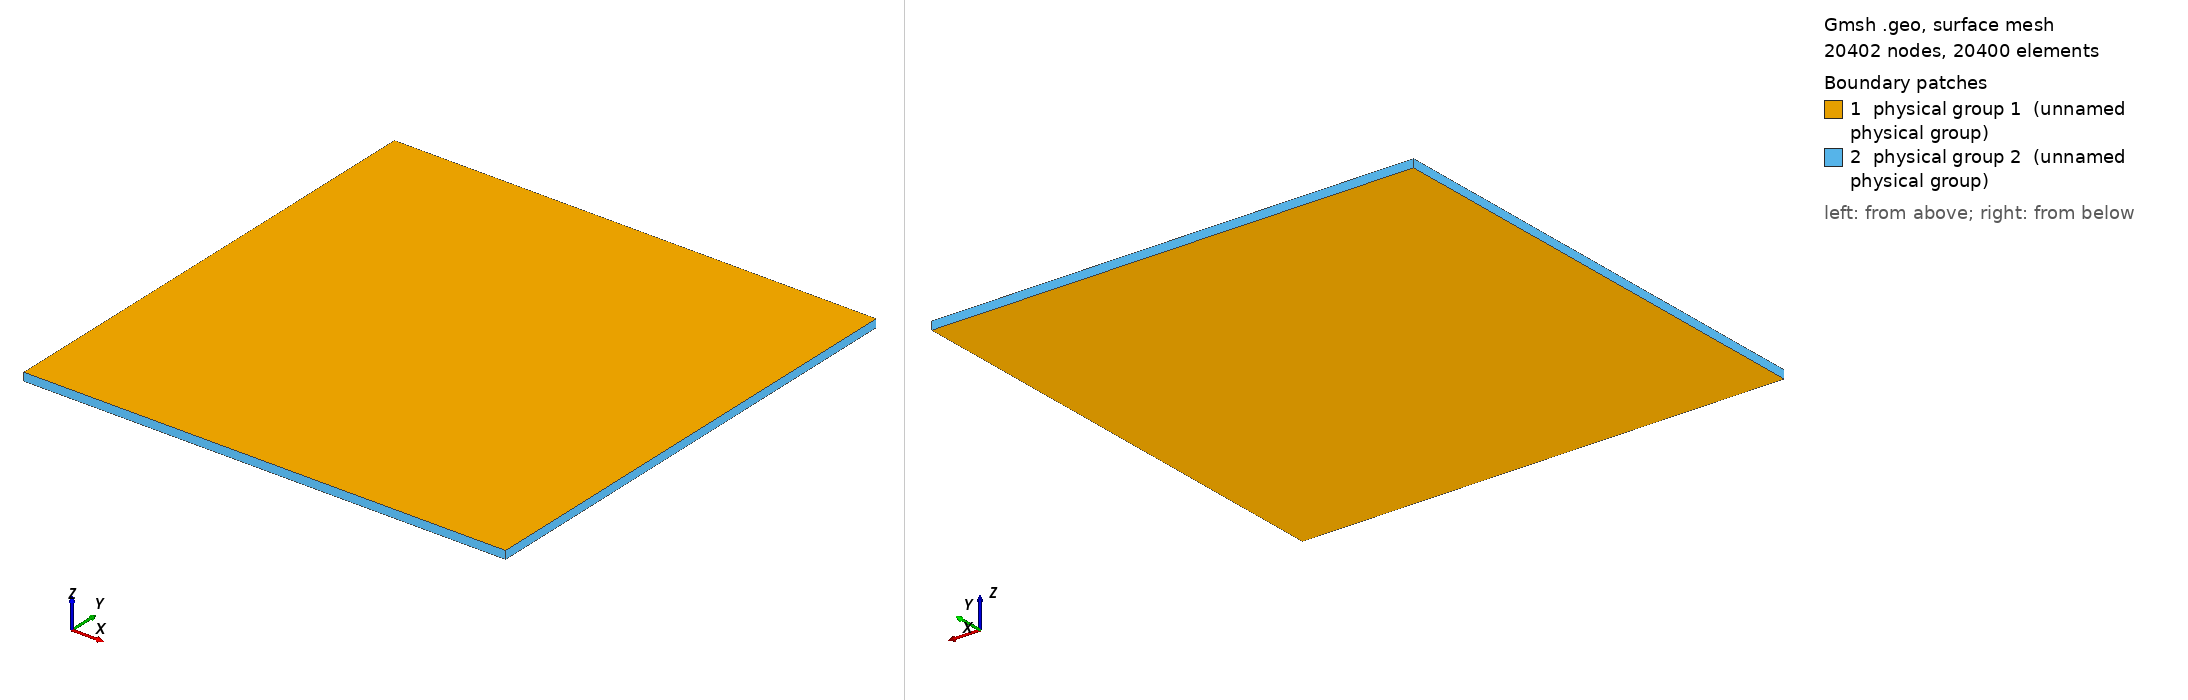

Gmsh geometry script, surface-meshed: 20402 nodes, 20400 surface elements. Boundary patches (legend numbers): 1 physical group 1 (unnamed physical group), 2 physical group 2 (unnamed physical group). Left view from above one corner, right view from below the opposite corner. Legend entries are the model's physical surfaces. The drawing asked Gmsh for element sizes between 1% and 20% of the model's largest extent; the script's own settings can give other sizes.

=== bgm.geo (drawn) ===
//=INPUTS=====================================================

H = 30;
D = 1;
mx = 100;  //10 // 100
my = 101;   //6 // 51
mz = 1;

//============================================================

ori = newp; // origin
Point(ori)  = {-H,-H,0};
ul = newp;
Point(ul) = {-H,H,0};
ll = newl;
Line(ll) = {ori,ul};

Transfinite Line{ll} = my;

outA[] = Extrude {2*H,0,0} {Line{ll}; Layers{mx}; Recombine;};

Printf("top line = %g", outA[0]);
Printf("surface = %g", outA[1]);
Printf("side lines = %g and %g", outA[2], outA[3]);

outB[] = Extrude {0,0,D} {Surface{outA[1]}; Layers{mz}; Recombine;};

Printf("top surface = %g", outB[0]);
Printf("volume = %g", outB[1]);
Printf("side surfaces = %g and %g and %g and %g", outB[2], outB[3], outB[4], outB[5]);
Printf("base surfaces = %g", outA[0]);

Physical Surface(1) = {outB[0], outA[1]}; // laterals
Physical Surface(2) = {outB[2], outB[4], outB[3], outB[5]}; // sides
Physical Volume(1) = {outB[1]};
